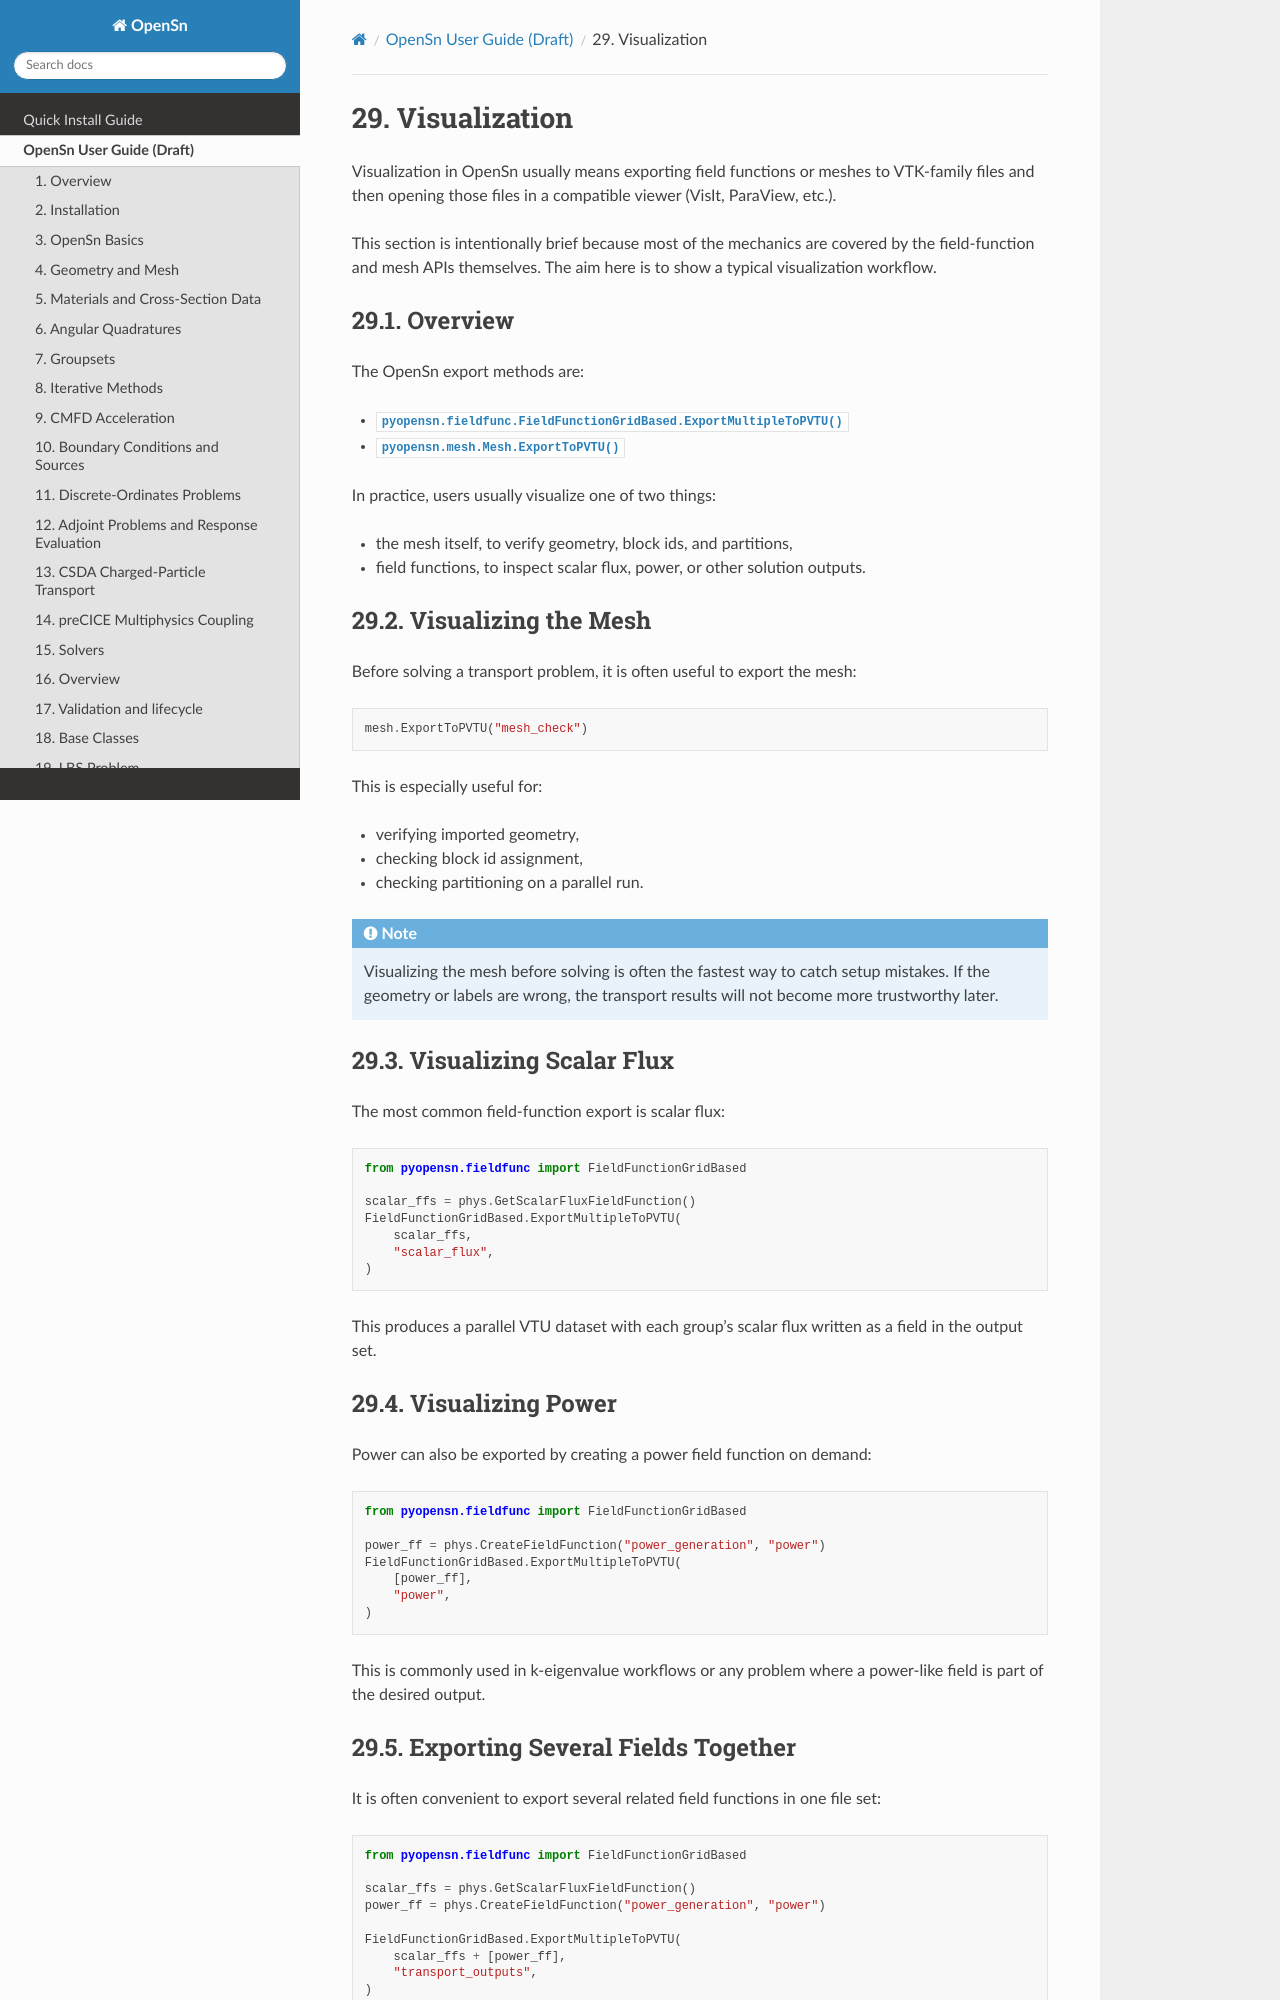

repository: Open-Sn/opensn · page: userguide/visualization.html · generator: sphinx

=============
Visualization
=============

Visualization in OpenSn usually means exporting field functions or meshes to
VTK-family files and then opening those files in a compatible viewer (VisIt,
ParaView, etc.).

This section is intentionally brief because most of the mechanics are covered by
the field-function and mesh APIs themselves. The aim here is to show a typical
visualization workflow.

Overview
========

The OpenSn export methods are:

* :py:meth:`pyopensn.fieldfunc.FieldFunctionGridBased.ExportMultipleToPVTU`
* :py:meth:`pyopensn.mesh.Mesh.ExportToPVTU`

In practice, users usually visualize one of two things:

* the mesh itself, to verify geometry, block ids, and partitions,
* field functions, to inspect scalar flux, power, or other solution outputs.

Visualizing the Mesh
====================

Before solving a transport problem, it is often useful to export the mesh:

.. code-block:: python

   mesh.ExportToPVTU("mesh_check")

This is especially useful for:

* verifying imported geometry,
* checking block id assignment,
* checking partitioning on a parallel run.

.. note::

   Visualizing the mesh before solving is often the fastest way to catch setup
   mistakes. If the geometry or labels are wrong, the transport results will not
   become more trustworthy later.

Visualizing Scalar Flux
=======================

The most common field-function export is scalar flux:

.. code-block:: python

   from pyopensn.fieldfunc import FieldFunctionGridBased

   scalar_ffs = phys.GetScalarFluxFieldFunction()
   FieldFunctionGridBased.ExportMultipleToPVTU(
       scalar_ffs,
       "scalar_flux",
   )

This produces a parallel VTU dataset with each group's scalar flux written as a
field in the output set.

Visualizing Power
=================

Power can also be exported by creating a power field function on demand:

.. code-block:: python

   from pyopensn.fieldfunc import FieldFunctionGridBased

   power_ff = phys.CreateFieldFunction("power_generation", "power")
   FieldFunctionGridBased.ExportMultipleToPVTU(
       [power_ff],
       "power",
   )

This is commonly used in k-eigenvalue workflows or any problem where a
power-like field is part of the desired output.
